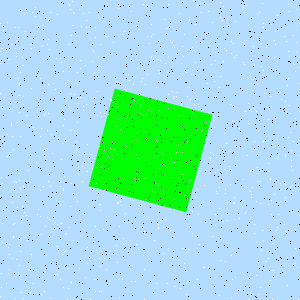

The table this chart was drawn from, first rows:
Type, X, Y
Salt, 76, 141
Salt, 182, 78
Salt, 144, 233
Salt, 143, 4
Salt, 297, 9
Salt, 67, 268
Salt, 211, 64
Salt, 43, 186
Salt, 172, 47
Salt, 73, 145
Salt, 83, 110
Salt, 42, 146
Salt, 139, 181
Salt, 2, 242
Salt, 43, 45
Salt, 209, 46
Salt, 278, 155
Salt, 168, 94
Salt, 177, 92
Salt, 82, 7
Salt, 141, 81
Salt, 118, 8
Salt, 74, 130
Salt, 33, 283
Salt, 30, 260
Salt, 165, 219
Salt, 77, 201
Salt, 117, 154
Salt, 176, 96
Salt, 253, 39
Salt, 60, 205
Salt, 42, 25
Salt, 177, 190
Salt, 257, 181
Salt, 267, 251
Salt, 71, 183
Salt, 114, 85
Salt, 95, 27
Salt, 158, 227
Salt, 250, 170
Salt, 143, 114
Salt, 149, 43
Salt, 20, 188
Salt, 25, 281
Salt, 123, 72
Salt, 295, 191
Salt, 214, 81
Salt, 133, 200
Salt, 10, 293
Salt, 109, 178
Salt, 95, 176
Salt, 77, 122
Salt, 138, 208
Salt, 277, 227
Salt, 220, 2
Salt, 92, 61
Salt, 40, 136
Salt, 199, 244
Salt, 168, 108
Salt, 18, 27
... 1,740 more rows
